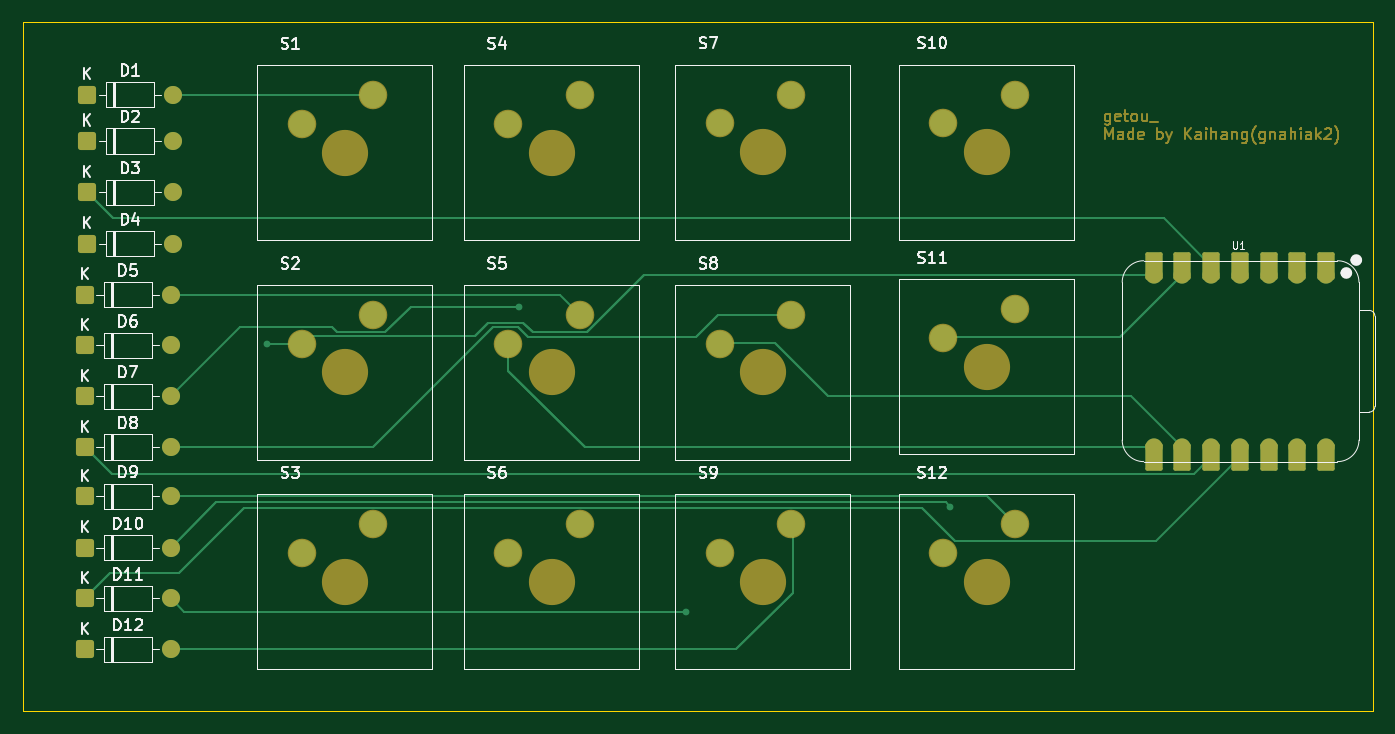
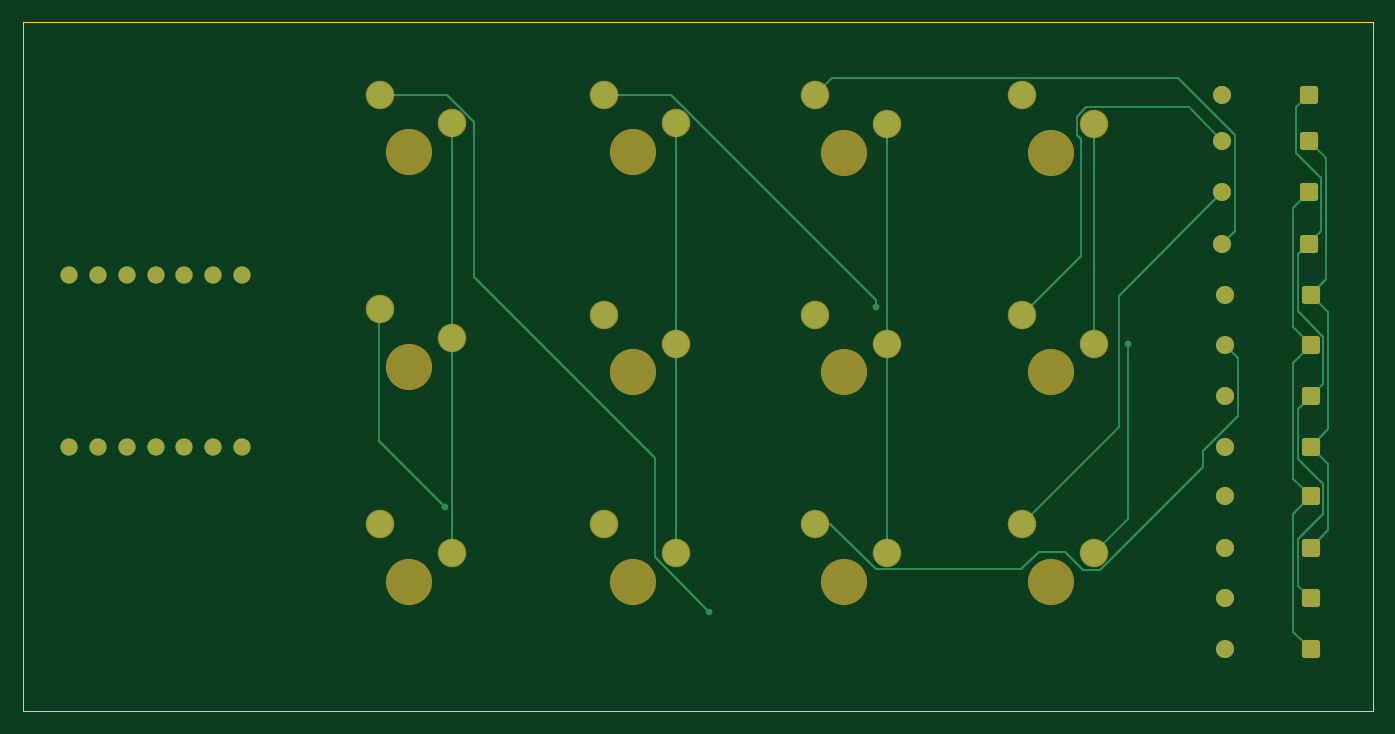
Circuit board: 9 layer files. Board 119.5 x 61.0 mm.
- bottom_copper: GETOU_-B_Cu.gbr (12902 bytes)
- bottom_mask: GETOU_-B_Mask.gbr (3716 bytes)
- paste: GETOU_-B_Paste.gbr (451 bytes)
- bottom_silk: GETOU_-B_Silkscreen.gbr (452 bytes)
- outline: GETOU_-Edge_Cuts.gbr (605 bytes)
- top_copper: GETOU_-F_Cu.gbr (15076 bytes)
- top_mask: GETOU_-F_Mask.gbr (18680 bytes)
- paste: GETOU_-F_Paste.gbr (451 bytes)
- top_silk: GETOU_-F_Silkscreen.gbr (47614 bytes)

=== bottom_copper: GETOU_-B_Cu.gbr (12902 bytes, source omitted) ===
=== bottom_mask: GETOU_-B_Mask.gbr ===
%TF.GenerationSoftware,KiCad,Pcbnew,10.0.1*%
%TF.CreationDate,2026-05-04T20:20:41+08:00*%
%TF.ProjectId,GETOU_,4745544f-555f-42e6-9b69-6361645f7063,rev?*%
%TF.SameCoordinates,Original*%
%TF.FileFunction,Soldermask,Bot*%
%TF.FilePolarity,Negative*%
%FSLAX46Y46*%
G04 Gerber Fmt 4.6, Leading zero omitted, Abs format (unit mm)*
G04 Created by KiCad (PCBNEW 10.0.1) date 2026-05-04 20:20:41*
%MOMM*%
%LPD*%
G01*
G04 APERTURE LIST*
G04 Aperture macros list*
%AMRoundRect*
0 Rectangle with rounded corners*
0 $1 Rounding radius*
0 $2 $3 $4 $5 $6 $7 $8 $9 X,Y pos of 4 corners*
0 Add a 4 corners polygon primitive as box body*
4,1,4,$2,$3,$4,$5,$6,$7,$8,$9,$2,$3,0*
0 Add four circle primitives for the rounded corners*
1,1,$1+$1,$2,$3*
1,1,$1+$1,$4,$5*
1,1,$1+$1,$6,$7*
1,1,$1+$1,$8,$9*
0 Add four rect primitives between the rounded corners*
20,1,$1+$1,$2,$3,$4,$5,0*
20,1,$1+$1,$4,$5,$6,$7,0*
20,1,$1+$1,$6,$7,$8,$9,0*
20,1,$1+$1,$8,$9,$2,$3,0*%
G04 Aperture macros list end*
%ADD10RoundRect,0.250000X-0.550000X-0.550000X0.550000X-0.550000X0.550000X0.550000X-0.550000X0.550000X0*%
%ADD11C,1.600000*%
%ADD12C,4.089400*%
%ADD13C,2.528100*%
%ADD14C,1.524000*%
G04 APERTURE END LIST*
D10*
%TO.C,D2*%
X98190000Y-71000000D03*
D11*
X105810000Y-71000000D03*
%TD*%
D10*
%TO.C,D10*%
X98000000Y-107000000D03*
D11*
X105620000Y-107000000D03*
%TD*%
D10*
%TO.C,D6*%
X98000000Y-89100000D03*
D11*
X105620000Y-89100000D03*
%TD*%
D12*
%TO.C,S1*%
X121000000Y-72036000D03*
D13*
X117190000Y-69496000D03*
X123540000Y-66956000D03*
%TD*%
D10*
%TO.C,D12*%
X98000000Y-116000000D03*
D11*
X105620000Y-116000000D03*
%TD*%
D10*
%TO.C,D11*%
X98000000Y-111500000D03*
D11*
X105620000Y-111500000D03*
%TD*%
D12*
%TO.C,S4*%
X139310000Y-72036000D03*
D13*
X135500000Y-69496000D03*
X141850000Y-66956000D03*
%TD*%
D12*
%TO.C,S8*%
X158000000Y-91500000D03*
D13*
X154190000Y-88960000D03*
X160540000Y-86420000D03*
%TD*%
D10*
%TO.C,D8*%
X98000000Y-98100000D03*
D11*
X105620000Y-98100000D03*
%TD*%
D10*
%TO.C,D1*%
X98190000Y-66900000D03*
D11*
X105810000Y-66900000D03*
%TD*%
D10*
%TO.C,D9*%
X98000000Y-102450000D03*
D11*
X105620000Y-102450000D03*
%TD*%
D12*
%TO.C,S7*%
X158000000Y-72000000D03*
D13*
X154190000Y-69460000D03*
X160540000Y-66920000D03*
%TD*%
D12*
%TO.C,S3*%
X121000000Y-110000000D03*
D13*
X117190000Y-107460000D03*
X123540000Y-104920000D03*
%TD*%
D12*
%TO.C,S2*%
X121000000Y-91500000D03*
D13*
X117190000Y-88960000D03*
X123540000Y-86420000D03*
%TD*%
D12*
%TO.C,S12*%
X177810000Y-110000000D03*
D13*
X174000000Y-107460000D03*
X180350000Y-104920000D03*
%TD*%
D10*
%TO.C,D4*%
X98190000Y-80100000D03*
D11*
X105810000Y-80100000D03*
%TD*%
D12*
%TO.C,S10*%
X177810000Y-71996000D03*
D13*
X174000000Y-69456000D03*
X180350000Y-66916000D03*
%TD*%
D10*
%TO.C,D7*%
X98000000Y-93600000D03*
D11*
X105620000Y-93600000D03*
%TD*%
D10*
%TO.C,D5*%
X98000000Y-84600000D03*
D11*
X105620000Y-84600000D03*
%TD*%
D12*
%TO.C,S6*%
X139310000Y-110000000D03*
D13*
X135500000Y-107460000D03*
X141850000Y-104920000D03*
%TD*%
D14*
%TO.C,U1*%
X207851500Y-82880000D03*
X205311500Y-82880000D03*
X202771500Y-82880000D03*
X200231500Y-82880000D03*
X197691500Y-82880000D03*
X195151500Y-82880000D03*
X192611500Y-82880000D03*
X192611500Y-98120000D03*
X195151500Y-98120000D03*
X197691500Y-98120000D03*
X200231500Y-98120000D03*
X202771500Y-98120000D03*
X205311500Y-98120000D03*
X207851500Y-98120000D03*
%TD*%
D10*
%TO.C,D3*%
X98190000Y-75550000D03*
D11*
X105810000Y-75550000D03*
%TD*%
D12*
%TO.C,S5*%
X139310000Y-91500000D03*
D13*
X135500000Y-88960000D03*
X141850000Y-86420000D03*
%TD*%
D12*
%TO.C,S11*%
X177810000Y-91000000D03*
D13*
X174000000Y-88460000D03*
X180350000Y-85920000D03*
%TD*%
D12*
%TO.C,S9*%
X158000000Y-110000000D03*
D13*
X154190000Y-107460000D03*
X160540000Y-104920000D03*
%TD*%
M02*

=== paste: GETOU_-B_Paste.gbr ===
%TF.GenerationSoftware,KiCad,Pcbnew,10.0.1*%
%TF.CreationDate,2026-05-04T20:20:41+08:00*%
%TF.ProjectId,GETOU_,4745544f-555f-42e6-9b69-6361645f7063,rev?*%
%TF.SameCoordinates,Original*%
%TF.FileFunction,Paste,Bot*%
%TF.FilePolarity,Positive*%
%FSLAX46Y46*%
G04 Gerber Fmt 4.6, Leading zero omitted, Abs format (unit mm)*
G04 Created by KiCad (PCBNEW 10.0.1) date 2026-05-04 20:20:41*
%MOMM*%
%LPD*%
G01*
G04 APERTURE LIST*
G04 APERTURE END LIST*
M02*

=== bottom_silk: GETOU_-B_Silkscreen.gbr ===
%TF.GenerationSoftware,KiCad,Pcbnew,10.0.1*%
%TF.CreationDate,2026-05-04T20:20:41+08:00*%
%TF.ProjectId,GETOU_,4745544f-555f-42e6-9b69-6361645f7063,rev?*%
%TF.SameCoordinates,Original*%
%TF.FileFunction,Legend,Bot*%
%TF.FilePolarity,Positive*%
%FSLAX46Y46*%
G04 Gerber Fmt 4.6, Leading zero omitted, Abs format (unit mm)*
G04 Created by KiCad (PCBNEW 10.0.1) date 2026-05-04 20:20:41*
%MOMM*%
%LPD*%
G01*
G04 APERTURE LIST*
G04 APERTURE END LIST*
M02*

=== outline: GETOU_-Edge_Cuts.gbr ===
%TF.GenerationSoftware,KiCad,Pcbnew,10.0.1*%
%TF.CreationDate,2026-05-04T20:20:41+08:00*%
%TF.ProjectId,GETOU_,4745544f-555f-42e6-9b69-6361645f7063,rev?*%
%TF.SameCoordinates,Original*%
%TF.FileFunction,Profile,NP*%
%FSLAX46Y46*%
G04 Gerber Fmt 4.6, Leading zero omitted, Abs format (unit mm)*
G04 Created by KiCad (PCBNEW 10.0.1) date 2026-05-04 20:20:41*
%MOMM*%
%LPD*%
G01*
G04 APERTURE LIST*
%TA.AperFunction,Profile*%
%ADD10C,0.050000*%
%TD*%
G04 APERTURE END LIST*
D10*
X92500000Y-60500000D02*
X212000000Y-60500000D01*
X212000000Y-121500000D01*
X92500000Y-121500000D01*
X92500000Y-60500000D01*
M02*

=== top_copper: GETOU_-F_Cu.gbr (15076 bytes, source omitted) ===
=== top_mask: GETOU_-F_Mask.gbr (18680 bytes, source omitted) ===
=== paste: GETOU_-F_Paste.gbr ===
%TF.GenerationSoftware,KiCad,Pcbnew,10.0.1*%
%TF.CreationDate,2026-05-04T20:20:41+08:00*%
%TF.ProjectId,GETOU_,4745544f-555f-42e6-9b69-6361645f7063,rev?*%
%TF.SameCoordinates,Original*%
%TF.FileFunction,Paste,Top*%
%TF.FilePolarity,Positive*%
%FSLAX46Y46*%
G04 Gerber Fmt 4.6, Leading zero omitted, Abs format (unit mm)*
G04 Created by KiCad (PCBNEW 10.0.1) date 2026-05-04 20:20:41*
%MOMM*%
%LPD*%
G01*
G04 APERTURE LIST*
G04 APERTURE END LIST*
M02*

=== top_silk: GETOU_-F_Silkscreen.gbr (47614 bytes, source omitted) ===
